Labelled photos from "dataset", an image-classification folder in rehafj/CMPM_Project3. The possible labels are: colorless, darkness, dragon, fighting, fire, grass, lightning, metal, psychic, water.

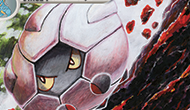
Label: colorless

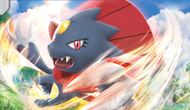
Label: darkness

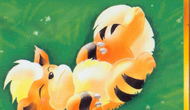
Label: fire

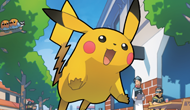
Label: lightning

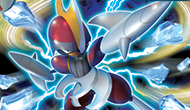
Label: psychic

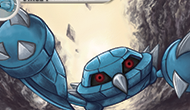
Label: metal
